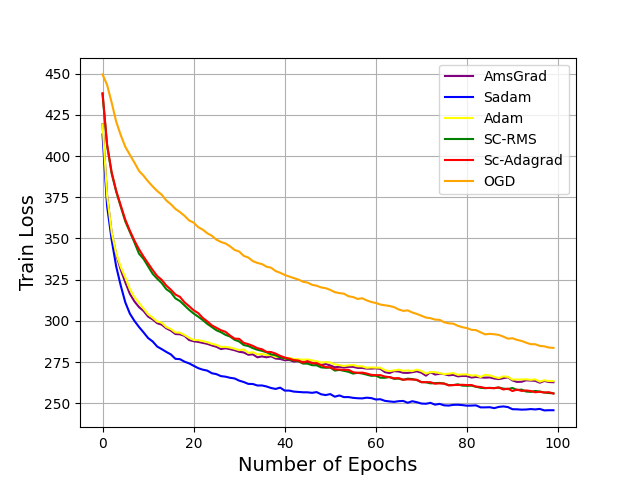

The data file committed next to this chart (first rows):
Step, OGD - TrainLoss, OGD - TrainLoss__MIN, OGD - TrainLoss__MAX, SC-RMS - TrainLoss, SC-RMS - TrainLoss__MIN, SC-RMS - TrainLoss__MAX, Sc-Adagrad - TrainLoss, Sc-Adagrad - TrainLoss__MIN, Sc-Adagrad - TrainLoss__MAX, Sadam - TrainLoss, Sadam - TrainLoss__MIN, Sadam - TrainLoss__MAX, AmsGrad - TrainLoss, AmsGrad - TrainLoss__MIN, AmsGrad - TrainLoss__MAX, Adam - TrainLoss, Adam - TrainLoss__MIN, Adam - TrainLoss__MAX
0, 449.5, 449.5, 449.5, 437.7, 437.7, 437.7, 438.1, 438.1, 438.1, 413.1, 413.1, 413.1, 419.3, 419.3, 419.3, 419.2, 419.2, 419.2
1, 443.1, 443.1, 443.1, 406.3, 406.3, 406.3, 407, 407, 407, 369.6, 369.6, 369.6, 376, 376, 376, 375.9, 375.9, 375.9
2, 432.4, 432.4, 432.4, 389.4, 389.4, 389.4, 390.1, 390.1, 390.1, 349.1, 349.1, 349.1, 353.5, 353.5, 353.5, 353.8, 353.8, 353.8
3, 420.9, 420.9, 420.9, 378.4, 378.4, 378.4, 378.9, 378.9, 378.9, 333, 333, 333, 340.2, 340.2, 340.2, 340.8, 340.8, 340.8
4, 412.6, 412.6, 412.6, 369.2, 369.2, 369.2, 370, 370, 370, 321.4, 321.4, 321.4, 330.9, 330.9, 330.9, 332.6, 332.6, 332.6
5, 405.6, 405.6, 405.6, 360.3, 360.3, 360.3, 361.4, 361.4, 361.4, 311.2, 311.2, 311.2, 323.4, 323.4, 323.4, 326.3, 326.3, 326.3
6, 400.8, 400.8, 400.8, 353.9, 353.9, 353.9, 354.7, 354.7, 354.7, 304.4, 304.4, 304.4, 316.4, 316.4, 316.4, 319.2, 319.2, 319.2
7, 396, 396, 396, 347.6, 347.6, 347.6, 348.7, 348.7, 348.7, 300, 300, 300, 311.8, 311.8, 311.8, 314.4, 314.4, 314.4
8, 391, 391, 391, 340.8, 340.8, 340.8, 343.5, 343.5, 343.5, 296.3, 296.3, 296.3, 308.4, 308.4, 308.4, 310.9, 310.9, 310.9
9, 388.1, 388.1, 388.1, 337.6, 337.6, 337.6, 339, 339, 339, 293.1, 293.1, 293.1, 306, 306, 306, 307.5, 307.5, 307.5
10, 384.6, 384.6, 384.6, 333.1, 333.1, 333.1, 334.9, 334.9, 334.9, 289.6, 289.6, 289.6, 302.6, 302.6, 302.6, 304, 304, 304
11, 381.6, 381.6, 381.6, 328.6, 328.6, 328.6, 330.9, 330.9, 330.9, 287.5, 287.5, 287.5, 300.9, 300.9, 300.9, 302, 302, 302
12, 378.8, 378.8, 378.8, 325.6, 325.6, 325.6, 327.2, 327.2, 327.2, 284.4, 284.4, 284.4, 298.6, 298.6, 298.6, 299.6, 299.6, 299.6
13, 376.5, 376.5, 376.5, 322.9, 322.9, 322.9, 324.9, 324.9, 324.9, 282.9, 282.9, 282.9, 297.7, 297.7, 297.7, 298.9, 298.9, 298.9
14, 373.1, 373.1, 373.1, 319.2, 319.2, 319.2, 321.4, 321.4, 321.4, 281.2, 281.2, 281.2, 295.5, 295.5, 295.5, 296.3, 296.3, 296.3
15, 370.8, 370.8, 370.8, 317.3, 317.3, 317.3, 318.9, 318.9, 318.9, 279.7, 279.7, 279.7, 294.1, 294.1, 294.1, 295, 295, 295
16, 367.9, 367.9, 367.9, 313.7, 313.7, 313.7, 316, 316, 316, 277, 277, 277, 292, 292, 292, 293, 293, 293
17, 366, 366, 366, 312, 312, 312, 314.5, 314.5, 314.5, 276.8, 276.8, 276.8, 291.9, 291.9, 291.9, 292.9, 292.9, 292.9
18, 363.7, 363.7, 363.7, 309.4, 309.4, 309.4, 311.2, 311.2, 311.2, 275.3, 275.3, 275.3, 290.9, 290.9, 290.9, 291.4, 291.4, 291.4
19, 360.9, 360.9, 360.9, 306.7, 306.7, 306.7, 308.9, 308.9, 308.9, 274.2, 274.2, 274.2, 288.4, 288.4, 288.4, 289.7, 289.7, 289.7
20, 359.6, 359.6, 359.6, 304.5, 304.5, 304.5, 306.4, 306.4, 306.4, 272.8, 272.8, 272.8, 287.7, 287.7, 287.7, 288.5, 288.5, 288.5
21, 356.8, 356.8, 356.8, 302.6, 302.6, 302.6, 304.7, 304.7, 304.7, 271.3, 271.3, 271.3, 287.3, 287.3, 287.3, 288.4, 288.4, 288.4
22, 355.3, 355.3, 355.3, 300.5, 300.5, 300.5, 301.8, 301.8, 301.8, 270.4, 270.4, 270.4, 286.7, 286.7, 286.7, 287.7, 287.7, 287.7
23, 353.2, 353.2, 353.2, 298.2, 298.2, 298.2, 299.7, 299.7, 299.7, 269.8, 269.8, 269.8, 286.1, 286.1, 286.1, 287.1, 287.1, 287.1
24, 351.6, 351.6, 351.6, 296.3, 296.3, 296.3, 297.3, 297.3, 297.3, 268.3, 268.3, 268.3, 285.1, 285.1, 285.1, 286.1, 286.1, 286.1
25, 349.3, 349.3, 349.3, 294.3, 294.3, 294.3, 295.8, 295.8, 295.8, 267.7, 267.7, 267.7, 284.3, 284.3, 284.3, 285.5, 285.5, 285.5
26, 347.9, 347.9, 347.9, 293.1, 293.1, 293.1, 294.3, 294.3, 294.3, 266.5, 266.5, 266.5, 282.9, 282.9, 282.9, 284.2, 284.2, 284.2
27, 347, 347, 347, 291.5, 291.5, 291.5, 293.4, 293.4, 293.4, 266.2, 266.2, 266.2, 283.4, 283.4, 283.4, 284.3, 284.3, 284.3
28, 345.2, 345.2, 345.2, 290.5, 290.5, 290.5, 291.1, 291.1, 291.1, 265.5, 265.5, 265.5, 282.9, 282.9, 282.9, 283.8, 283.8, 283.8
29, 343, 343, 343, 288.5, 288.5, 288.5, 289.3, 289.3, 289.3, 265.1, 265.1, 265.1, 282.2, 282.2, 282.2, 283.1, 283.1, 283.1
30, 342.1, 342.1, 342.1, 287.5, 287.5, 287.5, 289.1, 289.1, 289.1, 263.8, 263.8, 263.8, 281.3, 281.3, 281.3, 282.3, 282.3, 282.3
31, 339.4, 339.4, 339.4, 285.4, 285.4, 285.4, 286.7, 286.7, 286.7, 262.9, 262.9, 262.9, 280.8, 280.8, 280.8, 282.7, 282.7, 282.7
32, 338.4, 338.4, 338.4, 284.8, 284.8, 284.8, 285.9, 285.9, 285.9, 261.8, 261.8, 261.8, 279.5, 279.5, 279.5, 280.6, 280.6, 280.6
33, 336.3, 336.3, 336.3, 283.5, 283.5, 283.5, 284.9, 284.9, 284.9, 261.7, 261.7, 261.7, 279.7, 279.7, 279.7, 281, 281, 281
34, 335.1, 335.1, 335.1, 282.5, 282.5, 282.5, 283.5, 283.5, 283.5, 260.8, 260.8, 260.8, 277.9, 277.9, 277.9, 279.6, 279.6, 279.6
35, 334.5, 334.5, 334.5, 281.8, 281.8, 281.8, 282.8, 282.8, 282.8, 260.8, 260.8, 260.8, 278.5, 278.5, 278.5, 280, 280, 280
36, 332.9, 332.9, 332.9, 281, 281, 281, 281.2, 281.2, 281.2, 260.2, 260.2, 260.2, 277.9, 277.9, 277.9, 279.2, 279.2, 279.2
37, 332.3, 332.3, 332.3, 279.7, 279.7, 279.7, 281.1, 281.1, 281.1, 259.3, 259.3, 259.3, 278.5, 278.5, 278.5, 279.3, 279.3, 279.3
38, 330.2, 330.2, 330.2, 279.2, 279.2, 279.2, 280.2, 280.2, 280.2, 258.7, 258.7, 258.7, 277.2, 277.2, 277.2, 278.1, 278.1, 278.1
39, 329.2, 329.2, 329.2, 277.8, 277.8, 277.8, 278.8, 278.8, 278.8, 259.5, 259.5, 259.5, 276.9, 276.9, 276.9, 278.3, 278.3, 278.3
40, 327.9, 327.9, 327.9, 277.4, 277.4, 277.4, 277.8, 277.8, 277.8, 257.7, 257.7, 257.7, 276.2, 276.2, 276.2, 277.2, 277.2, 277.2
41, 326.9, 326.9, 326.9, 276.5, 276.5, 276.5, 277.1, 277.1, 277.1, 257.7, 257.7, 257.7, 276.3, 276.3, 276.3, 277.6, 277.6, 277.6
42, 326, 326, 326, 276.1, 276.1, 276.1, 276.2, 276.2, 276.2, 257.1, 257.1, 257.1, 275.3, 275.3, 275.3, 276.8, 276.8, 276.8
43, 325.1, 325.1, 325.1, 275.5, 275.5, 275.5, 276, 276, 276, 256.9, 256.9, 256.9, 275.6, 275.6, 275.6, 276.8, 276.8, 276.8
44, 323.7, 323.7, 323.7, 274.1, 274.1, 274.1, 274.7, 274.7, 274.7, 256.7, 256.7, 256.7, 275.2, 275.2, 275.2, 276.4, 276.4, 276.4
45, 323.3, 323.3, 323.3, 274.1, 274.1, 274.1, 275.6, 275.6, 275.6, 256.7, 256.7, 256.7, 275, 275, 275, 276.6, 276.6, 276.6
46, 321.9, 321.9, 321.9, 273.1, 273.1, 273.1, 274.3, 274.3, 274.3, 256.4, 256.4, 256.4, 274.7, 274.7, 274.7, 276.1, 276.1, 276.1
47, 321.3, 321.3, 321.3, 273.1, 273.1, 273.1, 274.4, 274.4, 274.4, 256.8, 256.8, 256.8, 273.8, 273.8, 273.8, 275.5, 275.5, 275.5
48, 320.3, 320.3, 320.3, 271.8, 271.8, 271.8, 273.1, 273.1, 273.1, 255.5, 255.5, 255.5, 273.3, 273.3, 273.3, 274.7, 274.7, 274.7
49, 319.8, 319.8, 319.8, 271.6, 271.6, 271.6, 272, 272, 272, 255, 255, 255, 273.9, 273.9, 273.9, 275, 275, 275
50, 318.8, 318.8, 318.8, 271.7, 271.7, 271.7, 271.8, 271.8, 271.8, 255.6, 255.6, 255.6, 273, 273, 273, 274.7, 274.7, 274.7
51, 317.4, 317.4, 317.4, 269.9, 269.9, 269.9, 270.7, 270.7, 270.7, 254, 254, 254, 271.9, 271.9, 271.9, 273.6, 273.6, 273.6
52, 316.8, 316.8, 316.8, 270.3, 270.3, 270.3, 270.5, 270.5, 270.5, 254.8, 254.8, 254.8, 272.2, 272.2, 272.2, 273.2, 273.2, 273.2
53, 316.5, 316.5, 316.5, 269.7, 269.7, 269.7, 270.3, 270.3, 270.3, 253.8, 253.8, 253.8, 271.7, 271.7, 271.7, 272.6, 272.6, 272.6
54, 315, 315, 315, 269.1, 269.1, 269.1, 270.4, 270.4, 270.4, 253.8, 253.8, 253.8, 272.1, 272.1, 272.1, 273, 273, 273
55, 314.5, 314.5, 314.5, 268, 268, 268, 268.9, 268.9, 268.9, 253.3, 253.3, 253.3, 272.1, 272.1, 272.1, 273.2, 273.2, 273.2
56, 313.3, 313.3, 313.3, 268.5, 268.5, 268.5, 268.5, 268.5, 268.5, 253.1, 253.1, 253.1, 271.5, 271.5, 271.5, 272.5, 272.5, 272.5
57, 313.7, 313.7, 313.7, 268.1, 268.1, 268.1, 268.7, 268.7, 268.7, 253, 253, 253, 271.5, 271.5, 271.5, 272.4, 272.4, 272.4
58, 312.4, 312.4, 312.4, 267.4, 267.4, 267.4, 268.1, 268.1, 268.1, 253.4, 253.4, 253.4, 271.1, 271.1, 271.1, 271.6, 271.6, 271.6
59, 311.5, 311.5, 311.5, 266.7, 266.7, 266.7, 267.3, 267.3, 267.3, 253.2, 253.2, 253.2, 271.1, 271.1, 271.1, 271.8, 271.8, 271.8
... 40 more rows
